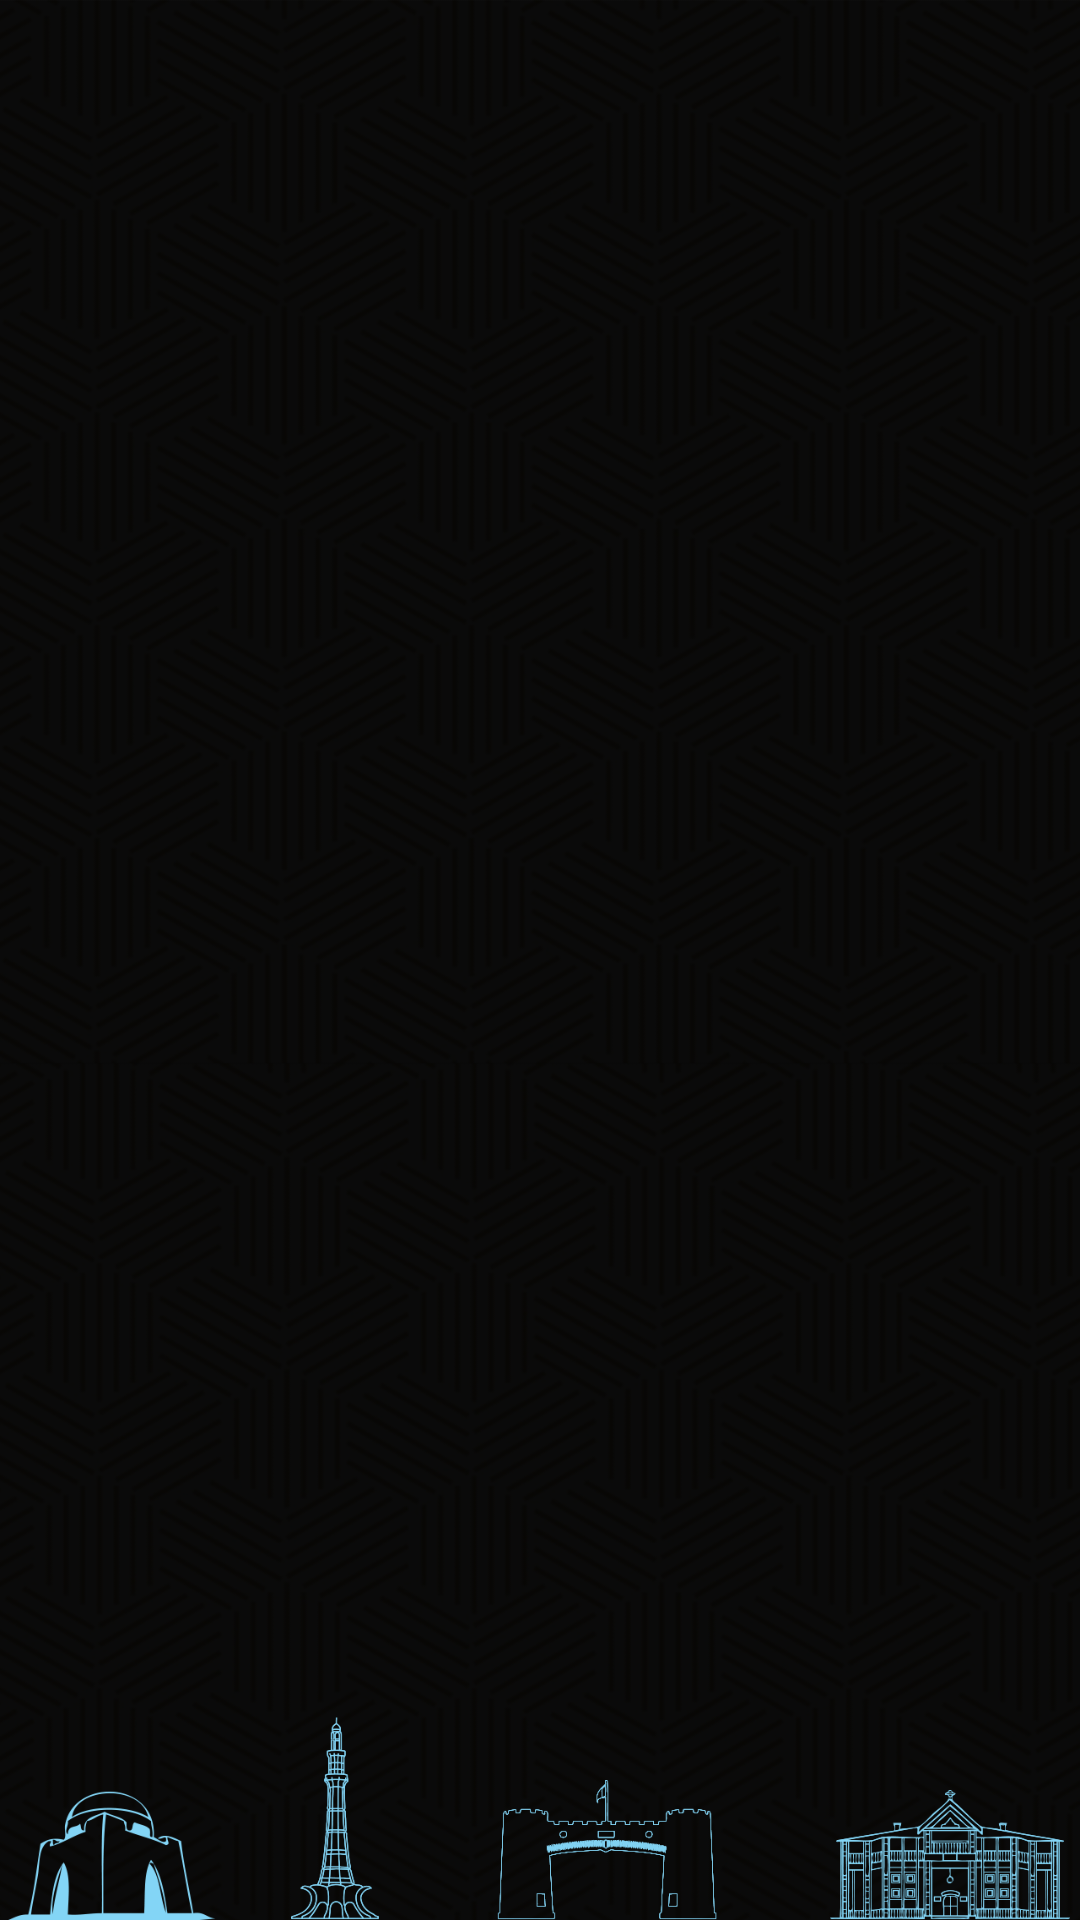

Android layout source for this screen:
<!-- AndroidManifest.xml: application theme AppTheme -->
<!-- res/layout/activity_my_history_screen.xml -->
<?xml version="1.0" encoding="utf-8"?>
<RelativeLayout
    xmlns:android="http://schemas.android.com/apk/res/android"
    xmlns:app="http://schemas.android.com/apk/res-auto"
    xmlns:tools="http://schemas.android.com/tools"
    android:layout_width="match_parent"
    android:layout_height="match_parent"
    tools:context="limo.mylimo.MyHistoryScreen"
    android:background="@drawable/plan_background">


    <android.support.v7.widget.RecyclerView
        android:id="@+id/rv_order_history"
        android:layout_width="match_parent"
        android:layout_height="match_parent">

    </android.support.v7.widget.RecyclerView>

    <TextView
        android:id="@+id/tv_no_history"
        android:layout_width="wrap_content"
        android:layout_height="wrap_content"
        android:layout_centerInParent="true"
        android:text="No History Available"
        android:visibility="gone"/>


    <ProgressBar
        android:id="@+id/progress_bar"
        android:layout_width="wrap_content"
        android:layout_height="wrap_content"
        android:layout_centerInParent="true"
        android:indeterminateDrawable="@drawable/progress_bar"
        android:translationZ="@dimen/fab_margin"
        android:visibility="gone"/>

</RelativeLayout>
<!-- resources referenced by this layout -->
<resources>
  <!-- drawable plan_background: png bitmap (drawable-xxhdpi, 768725 bytes) -->
  <!-- drawable progress_bar (drawable) -->
  <?xml version="1.0" encoding="utf-8"?>
  <rotate xmlns:android="http://schemas.android.com/apk/res/android"
      android:fromDegrees="0"
      android:pivotX="50%"
      android:pivotY="50%"
      android:duration="1"
      android:toDegrees="360" >
  
      <shape
          android:innerRadiusRatio="3"
          android:shape="ring"
          android:thicknessRatio="8"
          android:useLevel="false" >
          <size
              android:height="58dip"
              android:width="58dip" />
  
          <gradient
              android:centerColor="@color/colorBlack"
              android:centerY="0.50"
              android:endColor="@color/colorWhite"
              android:startColor="@color/buttonColor"
              android:type="sweep"
              android:useLevel="false" />
      </shape>
  
  </rotate>
  <style name="AppTheme" parent="Theme.AppCompat.Light.DarkActionBar">
          
          <item name="colorPrimary">@color/colorPrimary</item>
          <item name="colorPrimaryDark">@color/colorPrimaryDark</item>
          <item name="colorAccent">@color/colorAccent</item>
      </style>
  <color name="colorBlack">#000</color>
  <color name="colorWhite">#ffff</color>
  <color name="buttonColor">#83d5f6</color>
  <color name="colorPrimary">#3F51B5</color>
  <color name="colorPrimaryDark">#303F9F</color>
  <color name="colorAccent">#FF4081</color>
</resources>
